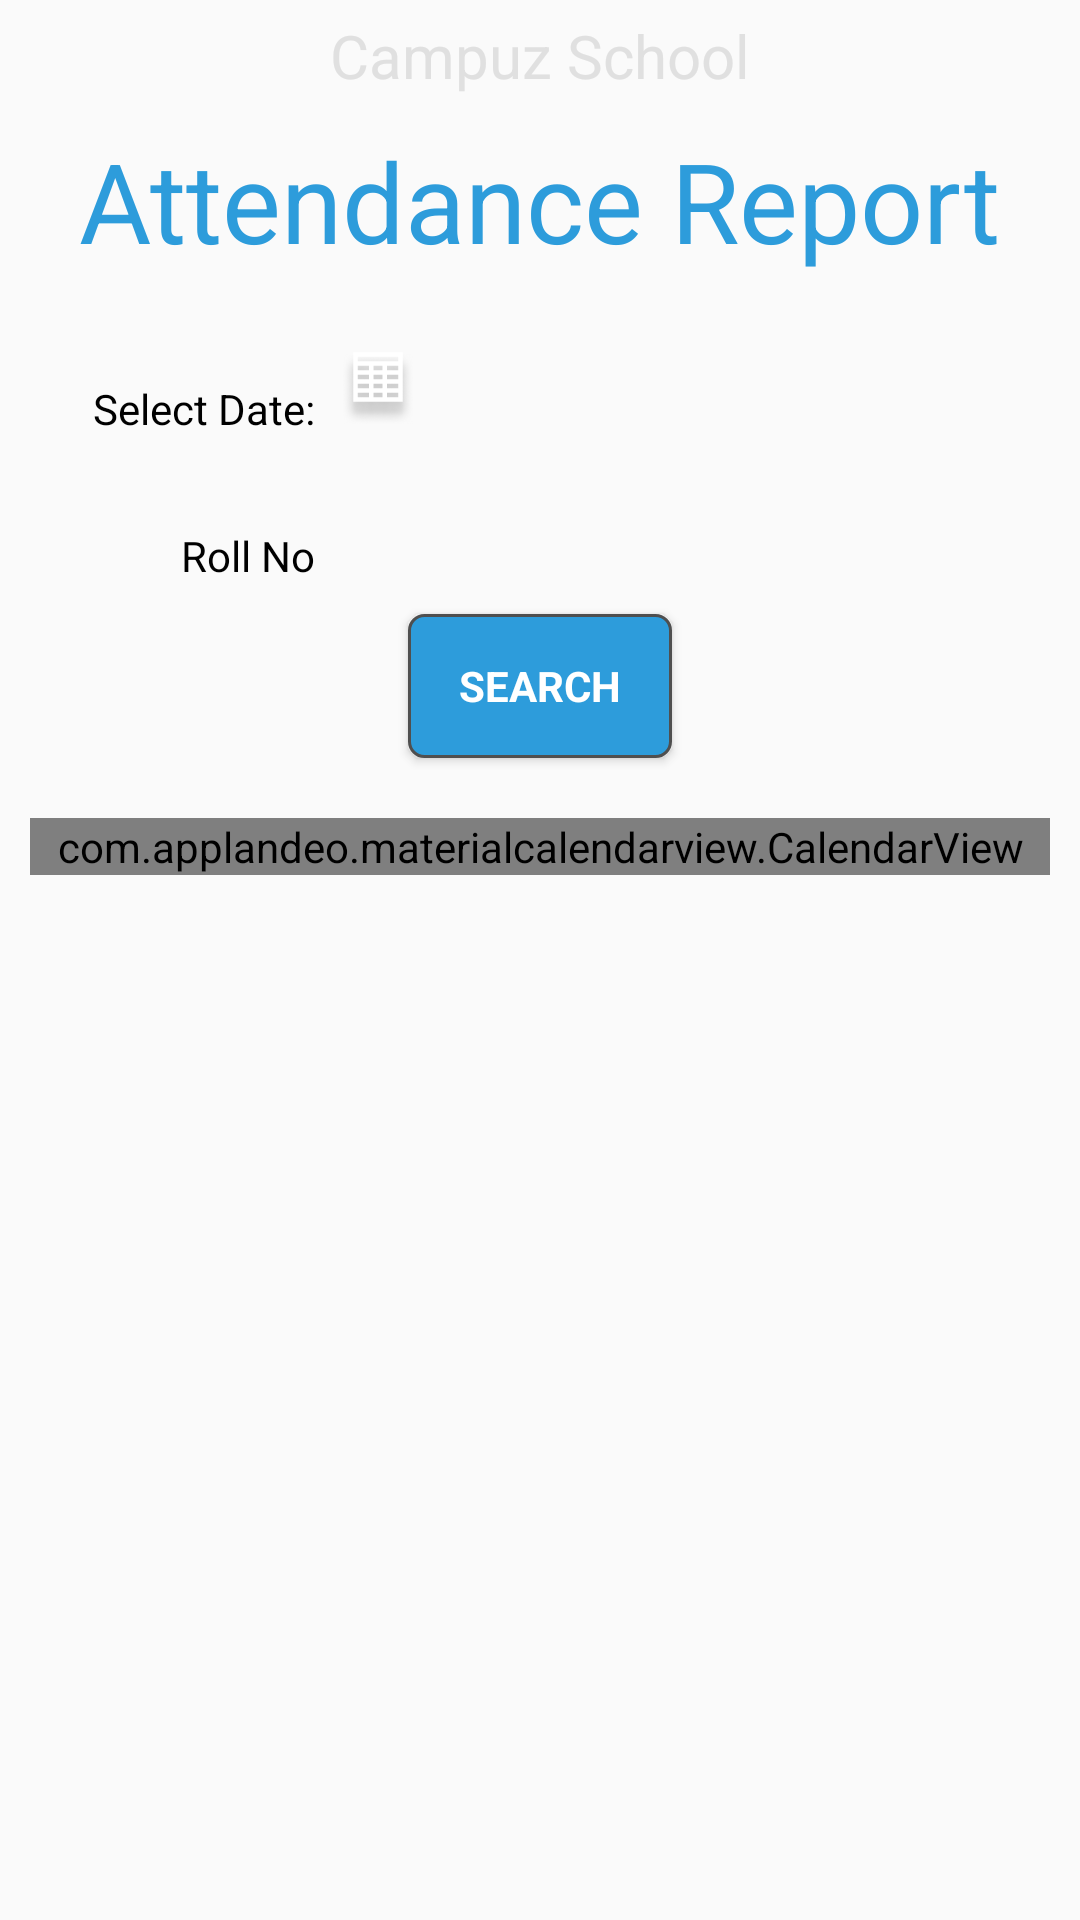

This screen was rendered from an Android layout file. Write that file and the resources it references.
<!-- AndroidManifest.xml: application theme AppTheme -->
<!-- res/layout/fragment_teacher_attendance_history.xml -->
<RelativeLayout xmlns:android="http://schemas.android.com/apk/res/android"
    xmlns:app="http://schemas.android.com/apk/res-auto"
    xmlns:tools="http://schemas.android.com/tools"
    android:layout_width="match_parent"
    android:layout_height="match_parent"
    tools:context="com.campuz.parentfragments.ParentAttendanceReportFragment"
    tools:ignore="MissingPrefix">

    <ScrollView
        android:id="@+id/scrollView2"
        android:layout_width="match_parent"
        android:layout_height="match_parent">


        <RelativeLayout
            android:layout_width="match_parent"
            android:layout_height="wrap_content">


            <TextView
                android:id="@+id/title"
                fontPath="fonts/Roboto-Bold.ttf"
                android:layout_width="wrap_content"
                android:layout_height="wrap_content"
                android:layout_centerHorizontal="true"
                android:layout_margin="@dimen/_5sdp"
                android:text="@string/campuzschool"
                android:textColor="@color/dullgrey"
                android:textSize="@dimen/_20ssp" />

            <TextView
                android:id="@+id/apply"
                fontPath="fonts/Roboto-Regular.ttf"
                android:layout_width="wrap_content"
                android:layout_height="wrap_content"
                android:layout_below="@+id/title"
                android:layout_centerHorizontal="true"
                android:layout_margin="@dimen/_5sdp"
                android:text="@string/attendance_report"
                android:textColor="@color/appblue"
                android:textSize="@dimen/_37ssp" />

            <TextView
                android:id="@+id/select"
                fontPath="fonts/Roboto-Regular.ttf"
                android:layout_width="wrap_content"
                android:layout_height="wrap_content"
                android:layout_below="@+id/apply"
                android:layout_marginTop="@dimen/_30sdp"
                android:layout_toStartOf="@+id/title"
                android:text="@string/selectdate"
                android:textColor="@color/black"
                android:textSize="@dimen/_14ssp" />

            <EditText
                android:id="@+id/editTextDate"
                fontPath="fonts/Roboto-Regular.ttf"
                android:layout_width="wrap_content"
                android:layout_height="wrap_content"
                android:layout_alignBottom="@+id/select"
                android:layout_alignStart="@+id/title"
                android:background="@drawable/rounded_border_edittext"
                android:drawableLeft="@drawable/dairyreports"
                android:ems="10"
                android:inputType="textPersonName"
                android:text="" />

            <TextView
                android:id="@+id/selectRollNumber"
                fontPath="fonts/Roboto-Regular.ttf"
                android:layout_width="wrap_content"
                android:layout_height="wrap_content"
                android:layout_below="@+id/select"
                android:layout_marginTop="@dimen/_30sdp"
                android:layout_toStartOf="@+id/title"
                android:text="@string/rollNumber"
                android:textColor="@color/black"
                android:textSize="@dimen/_14ssp" />

            <EditText
                android:id="@+id/editRollNo"
                fontPath="fonts/Roboto-Regular.ttf"
                android:layout_width="wrap_content"
                android:layout_height="wrap_content"
                android:layout_alignBottom="@+id/selectRollNumber"
                android:layout_alignStart="@+id/title"
                android:background="@drawable/rounded_border_edittext"
                android:ems="10"
                android:inputType="textPersonName"
                android:text="" />

            <Button
                android:id="@+id/search"
                fontPath="fonts/Roboto-Regular.ttf"
                style="?android:textAppearanceSmall"
                android:layout_width="wrap_content"
                android:layout_height="wrap_content"
                android:layout_below="@+id/editRollNo"
                android:layout_centerHorizontal="true"
                android:layout_margin="@dimen/_10sdp"
                android:background="@drawable/rounded_border_button"
                android:text="@string/search"
                android:textColor="@color/white"
                android:textStyle="bold" />

            <com.applandeo.materialcalendarview.CalendarView
                android:id="@+id/calendarView"
                android:layout_width="match_parent"
                android:layout_height="match_parent"
                android:layout_below="@+id/search"
                android:layout_margin="@dimen/_10sdp"
                app:datePicker="false"
                app:headerColor="@color/appblue" />

        </RelativeLayout>


    </ScrollView>
</RelativeLayout>
<!-- resources referenced by this layout -->
<resources>
  <color name="appblue">#2D9CDB</color>
  <color name="black">#000000</color>
  <color name="dullgrey">#E0E0E0</color>
  <color name="white">#ffffff</color>
  <dimen name="_10sdp">10dp</dimen>
  <dimen name="_14ssp">14sp</dimen>
  <dimen name="_20ssp">20sp</dimen>
  <dimen name="_30sdp">30dp</dimen>
  <dimen name="_37ssp">37sp</dimen>
  <dimen name="_5sdp">5dp</dimen>
  <!-- drawable dairyreports: png bitmap (drawable-hdpi, 1355 bytes) -->
  <!-- drawable rounded_border_button (drawable) -->
  <?xml version="1.0" encoding="utf-8"?>
  <shape xmlns:android="http://schemas.android.com/apk/res/android">
  
      
      <solid android:color="#2D9CDB" />
  
      
      <stroke android:width="1dp" android:color="#4F4F4F" />
  
      
      <corners android:radius="5dp" />
  
  </shape>
  <string name="attendance_report">Attendance Report</string>
  <string name="campuzschool">Campuz School</string>
  <string name="rollNumber">Roll No</string>
  <string name="search">Search</string>
  <string name="selectdate">Select Date:</string>
  <style name="AppTheme" parent="Theme.AppCompat.Light.DarkActionBar">
          
          <item name="colorPrimary">@color/colorPrimary</item>
          <item name="colorPrimaryDark">@color/colorPrimaryDark</item>
          <item name="colorAccent">@color/colorAccent</item>
      </style>
  <color name="colorPrimary">#777777</color>
  <color name="colorPrimaryDark">#333333</color>
  <color name="colorAccent">#FF4081</color>
</resources>
